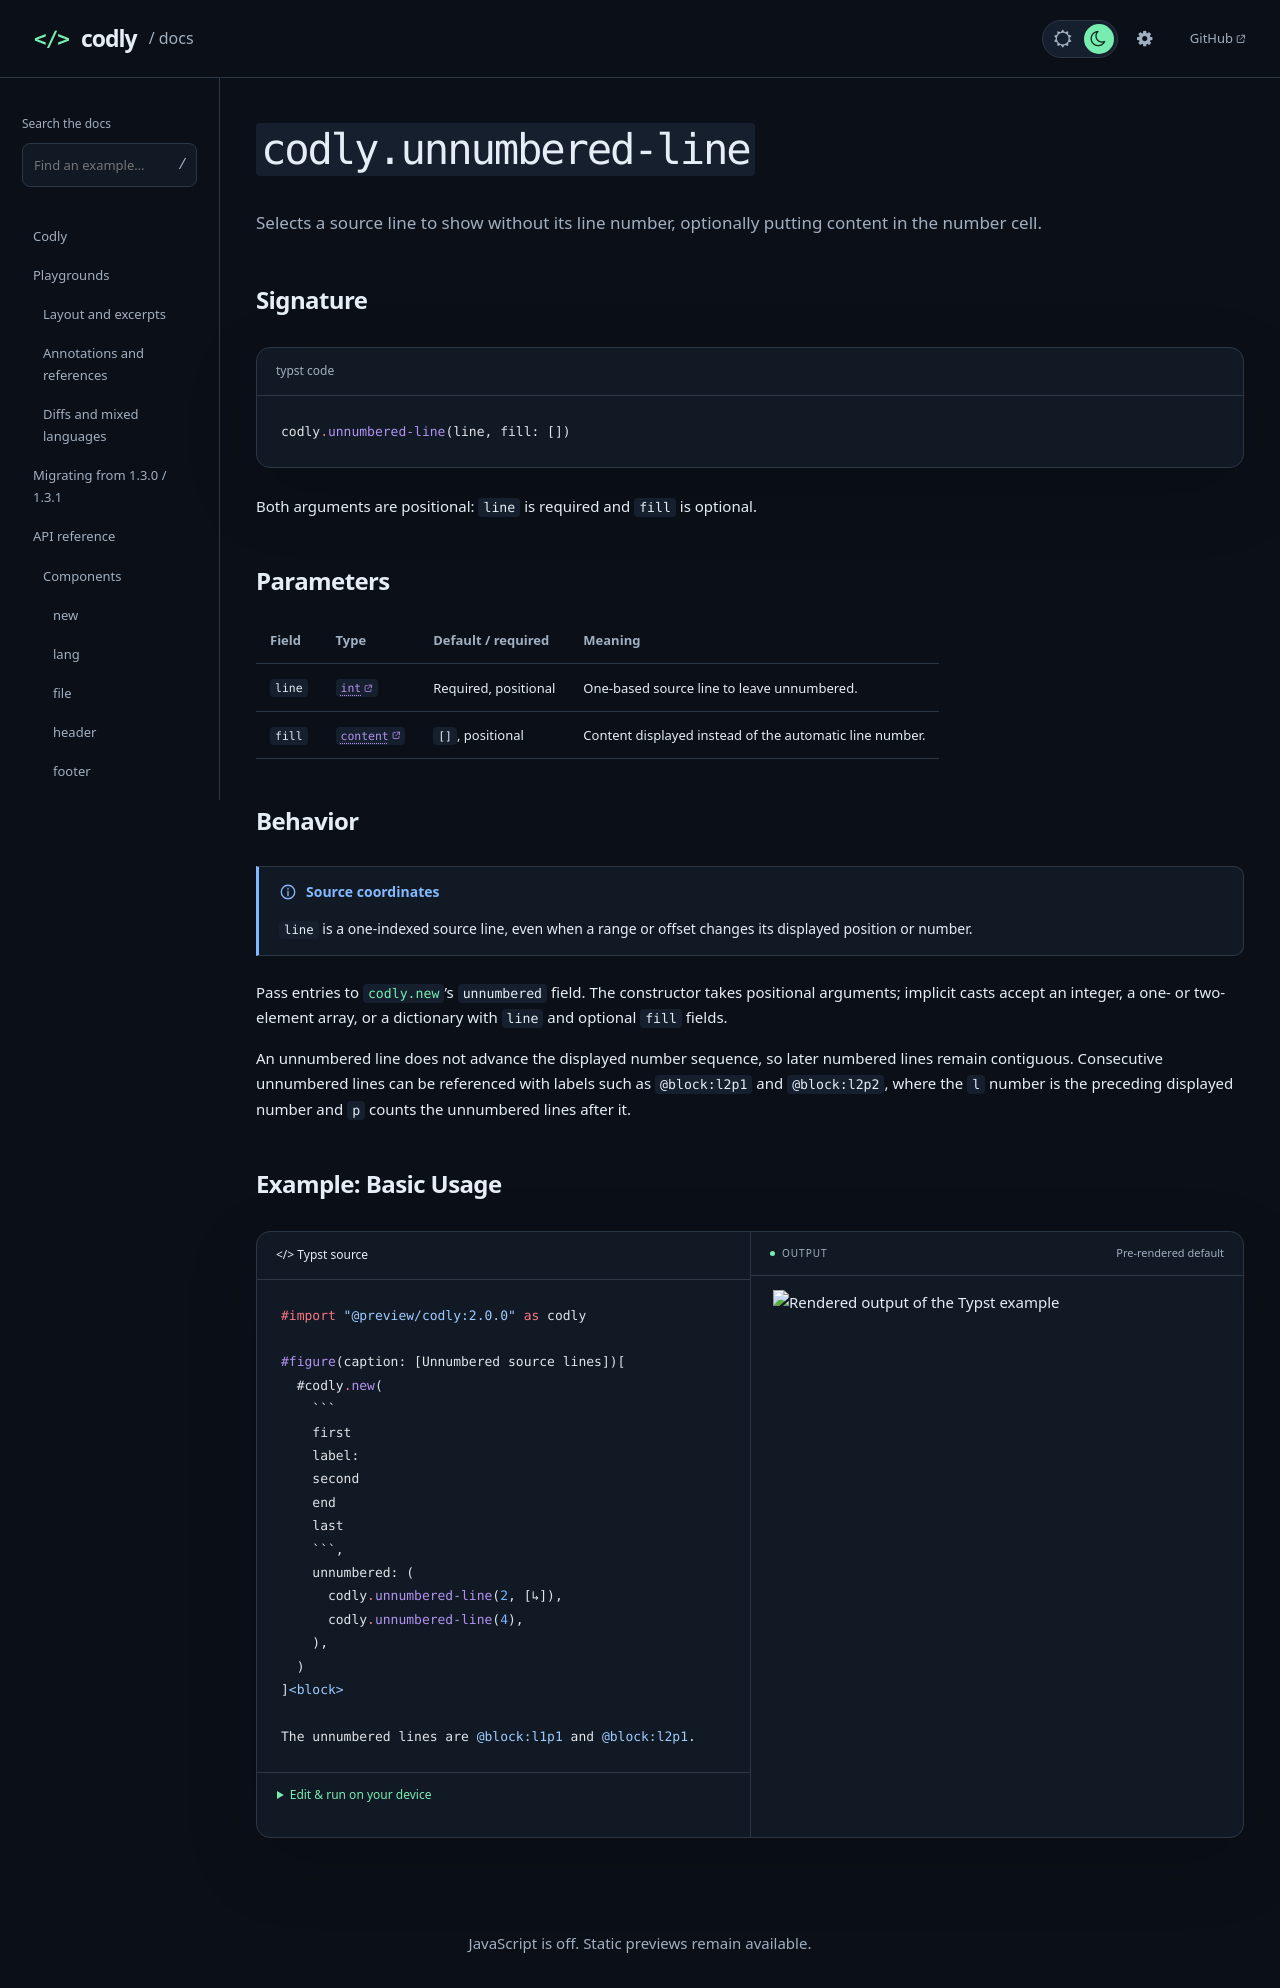

repository: Dherse/codly · page: api/types/unnumbered-line.html · generator: mdbook

# `codly.unnumbered-line`

Selects a source line to show without its line number, optionally putting content in the number cell.

## Signature

```typst code
codly.unnumbered-line(line, fill: [])
```

Both arguments are positional: `line` is required and `fill` is optional.

## Parameters

{{#arg-table types.unnumbered-line}}

## Behavior

> [!NOTE] Source coordinates
> `line` is a one-indexed source line, even when a range or offset changes its
> displayed position or number.

Pass entries to [`codly.new`](../components/new.md)'s `unnumbered` field. The constructor takes positional arguments; implicit casts accept an integer, a one- or two-element array, or a dictionary with `line` and optional `fill` fields.

An unnumbered line does not advance the displayed number sequence, so later numbered lines remain contiguous. Consecutive unnumbered lines can be referenced with labels such as `@block:l2p1` and `@block:l2p2`, where the `l` number is the preceding displayed number and `p` counts the unnumbered lines after it.

## Example: Basic Usage

````typst preview
#import "@preview/codly:2.0.0" as codly

#figure(caption: [Unnumbered source lines])[
  #codly.new(
    ```
    first
    label:
    second
    end
    last
    ```,
    unnumbered: (
      codly.unnumbered-line(2, [↳]),
      codly.unnumbered-line(4),
    ),
  )
]<block>

The unnumbered lines are @block:l1p1 and @block:l2p1.
````
